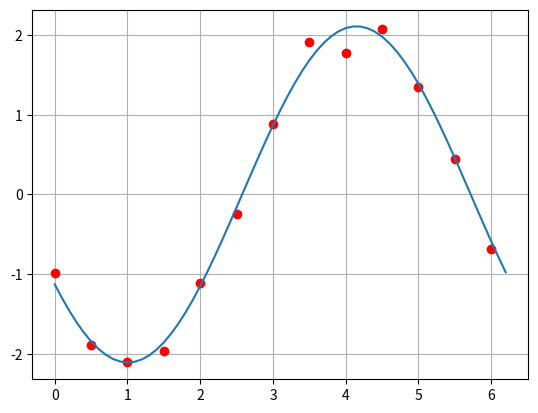

The matplotlib source for this figure:
# This is a sample Python script.

# Press Mayús+F10 to execute it or replace it with your code.
# Press Double Shift to search everywhere for classes, files, tool windows, actions, and settings.

import numpy as np
from scipy.optimize import curve_fit
import matplotlib.pyplot as plt


start = 0
stop =2*np.pi
delta = 0.5
x = np.arange(start,stop,delta)

a = 2
b = 10
np.random.seed()
y_noise = 0.2*np.random.normal(size=x.size)
y = a * np.sin(x+b)
y = y + y_noise

#plt.subplot(2,1,1)
plt.plot(x,y,'or')

def model (x, a, b):
    y = a * np.sin(x+b)
    return y
popt,pcov = curve_fit(model,x,y)
print(popt)

delta_1= 0.1
xmodeldata=np.arange(start,stop,delta_1)

ymodel=model(xmodeldata,*popt)

#plt.subplot(2,1,2)
plt.plot(xmodeldata,ymodel)
plt.grid()
plt.show()



# See PyCharm help at https://www.jetbrains.com/help/pycharm/
